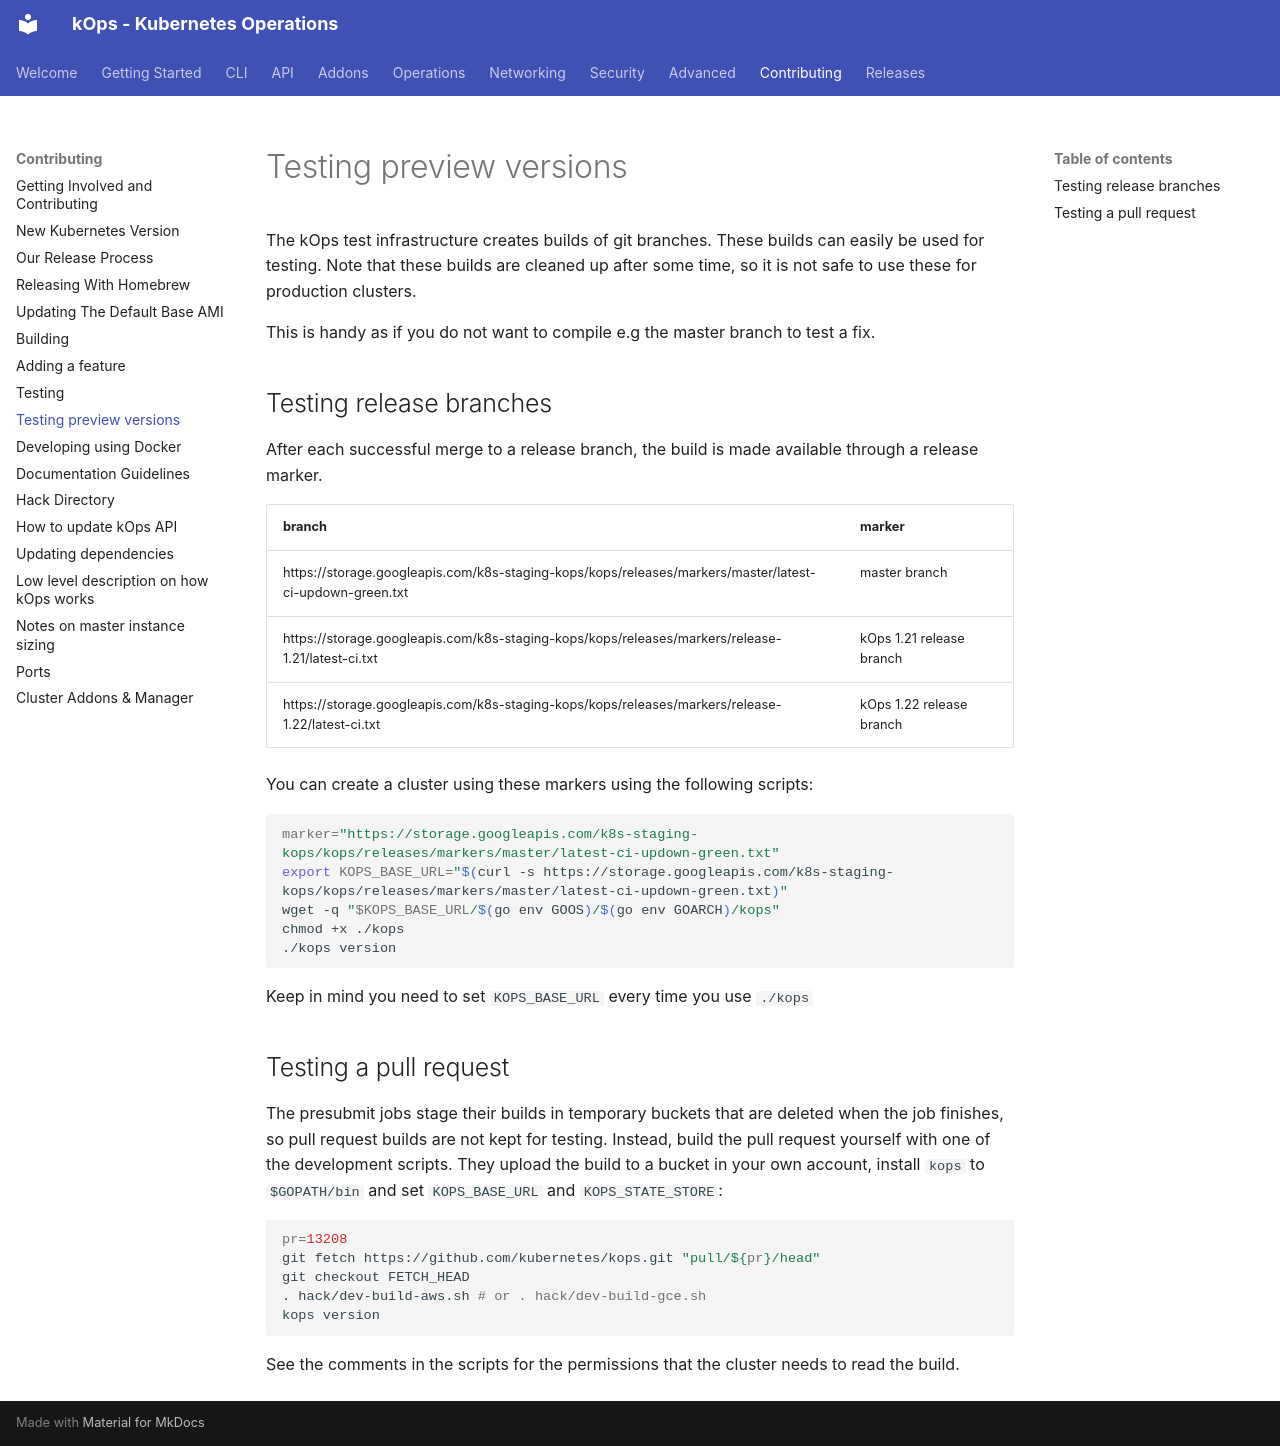

repository: kubernetes/kops · page: contributing/test_versions/index.html · generator: mkdocs

# Testing preview versions

The kOps test infrastructure creates builds of git branches.
These builds can easily be used for testing. Note that these builds are cleaned up after some time, so it is not safe to use these for production clusters.

This is handy as if you do not want to compile e.g the master branch to test a fix.

## Testing release branches

After each successful merge to a release branch, the build is made available through a release marker.

| branch | marker |
|--------|--------|
| https://storage.googleapis.com/k8s-staging-kops/kops/releases/markers/master/latest-ci-updown-green.txt | master branch |
| https://storage.googleapis.com/k8s-staging-kops/kops/releases/markers/release-1.21/latest-ci.txt | kOps 1.21 release branch |
| https://storage.googleapis.com/k8s-staging-kops/kops/releases/markers/release-1.22/latest-ci.txt | kOps 1.22 release branch |

You can create a cluster using these markers using the following scripts:

```sh
marker="https://storage.googleapis.com/k8s-staging-kops/kops/releases/markers/master/latest-ci-updown-green.txt"
export KOPS_BASE_URL="$(curl -s https://storage.googleapis.com/k8s-staging-kops/kops/releases/markers/master/latest-ci-updown-green.txt)"
wget -q "$KOPS_BASE_URL/$(go env GOOS)/$(go env GOARCH)/kops"
chmod +x ./kops
./kops version
```

Keep in mind you need to set `KOPS_BASE_URL` every time you use `./kops`

## Testing a pull request

The presubmit jobs stage their builds in temporary buckets that are deleted when the job finishes,
so pull request builds are not kept for testing. Instead, build the pull request yourself with one
of the development scripts. They upload the build to a bucket in your own account, install `kops`
to `$GOPATH/bin` and set `KOPS_BASE_URL` and `KOPS_STATE_STORE`:

```sh
pr=13208
git fetch https://github.com/kubernetes/kops.git "pull/${pr}/head"
git checkout FETCH_HEAD
. hack/dev-build-aws.sh # or . hack/dev-build-gce.sh
kops version
```

See the comments in the scripts for the permissions that the cluster needs to read the build.
